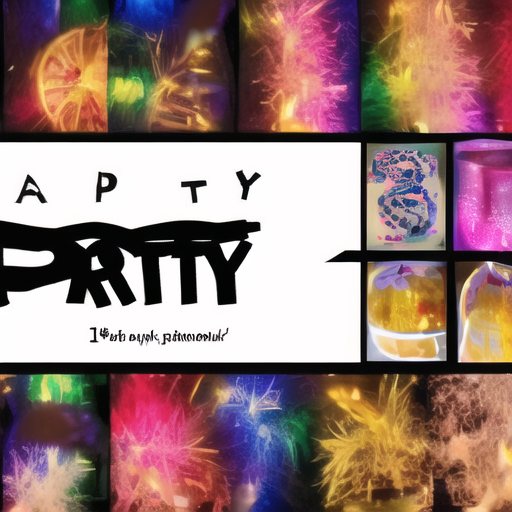
Generation parameters embedded in this image by AUTOMATIC1111 Stable Diffusion web UI or a fork of it (Forge, ...) (PNG 'parameters' text chunk):
Party
Steps: 20, Sampler: DPM++ 2M Karras, CFG scale: 7, Seed: 784981568, Size: 512x512, Model hash: 6ce0161689, Model: v1-5-pruned-emaonly, VAE hash: f921fb3f29, VAE: Counterfeit-V2.5.vae.pt, Version: v1.8.0